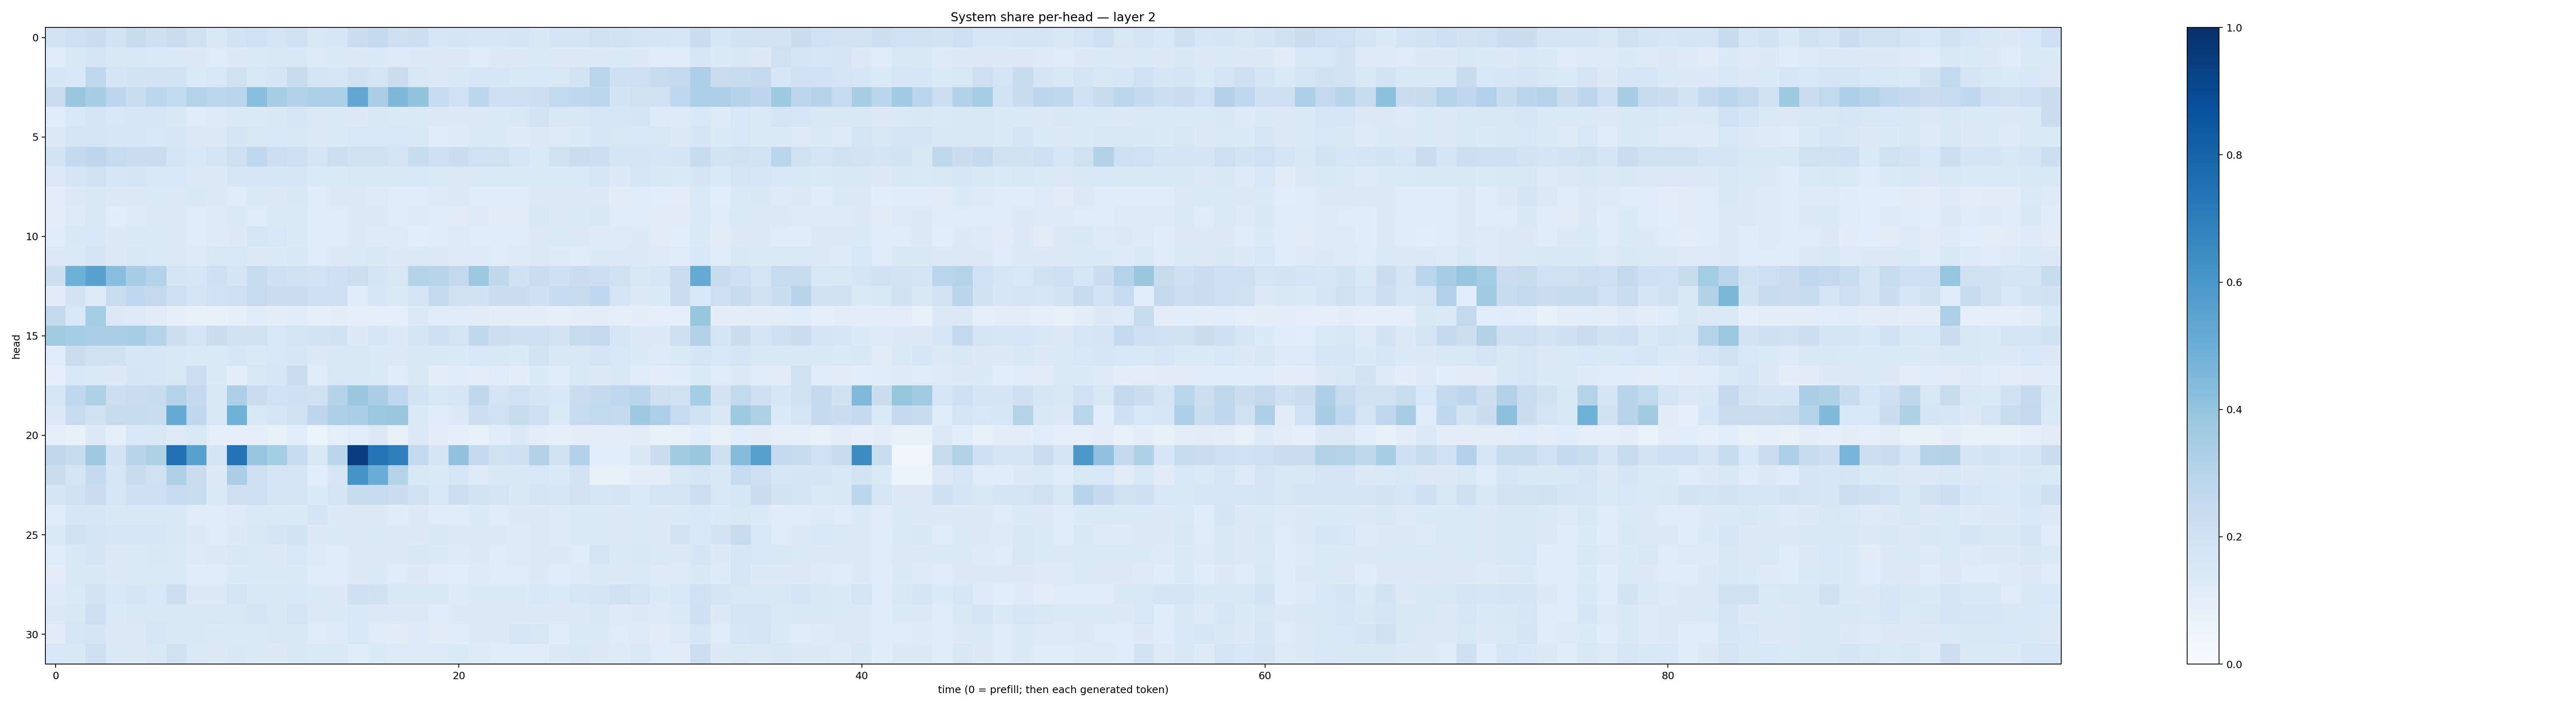

Source data for this figure (header and first rows):
0.18251298, 0.21304522, 0.22098143, 0.18527196, 0.23965178, 0.20929615, 0.22784045, 0.19519728, 0.14339471, 0.18536924, 0.20241183, 0.1755551, 0.20248702, 0.14958653, 0.16249879, 0.22542167, 0.2574061, 0.20332268, 0.21732192, 0.16143349, 0.16929303, 0.16344406, 0.15978983, 0.16666467
0.121, 0.1443, 0.1674, 0.1465, 0.1428, 0.1386, 0.1355, 0.1265, 0.119, 0.1271, 0.138, 0.1443, 0.1467, 0.125, 0.1337, 0.1287, 0.1331, 0.1219, 0.1328, 0.1251, 0.1276, 0.1205, 0.1255, 0.1253
0.1627, 0.1541, 0.2709, 0.1705, 0.1869, 0.1802, 0.1855, 0.1361, 0.1553, 0.1954, 0.1517, 0.1717, 0.2443, 0.1652, 0.1605, 0.1928, 0.1734, 0.2297, 0.1494, 0.1261, 0.1471, 0.1564, 0.1618, 0.144
0.227, 0.3903, 0.3405, 0.2764, 0.2342, 0.279, 0.2648, 0.3059, 0.2779, 0.2917, 0.4281, 0.3466, 0.3118, 0.3269, 0.329, 0.5305, 0.3371, 0.4531, 0.4007, 0.2495, 0.2005, 0.2808, 0.2105, 0.2036
0.1139, 0.1547, 0.1759, 0.1524, 0.1578, 0.1566, 0.1444, 0.1181, 0.125, 0.1403, 0.1352, 0.1423, 0.1596, 0.1264, 0.1331, 0.1307, 0.1448, 0.1375, 0.1404, 0.128, 0.1302, 0.1307, 0.1401, 0.1413
0.1301, 0.1684, 0.1791, 0.1593, 0.1638, 0.155, 0.1631, 0.1278, 0.1326, 0.1692, 0.1459, 0.156, 0.1499, 0.1266, 0.139, 0.1536, 0.1549, 0.1545, 0.1471, 0.1207, 0.1229, 0.1402, 0.1364, 0.1248
0.1814, 0.2505, 0.2749, 0.2495, 0.2238, 0.2273, 0.167, 0.1524, 0.1739, 0.2038, 0.2695, 0.2161, 0.2081, 0.1752, 0.2156, 0.192, 0.1893, 0.1679, 0.238, 0.2148, 0.2273, 0.2024, 0.1958, 0.1611
0.1279, 0.171, 0.1898, 0.1578, 0.1671, 0.152, 0.1546, 0.1256, 0.1296, 0.1567, 0.1601, 0.1569, 0.1607, 0.1356, 0.1354, 0.152, 0.1511, 0.1484, 0.1529, 0.1367, 0.1311, 0.1401, 0.1393, 0.1331
0.1003, 0.131, 0.1456, 0.1277, 0.1259, 0.1402, 0.1305, 0.1423, 0.1304, 0.1205, 0.1335, 0.1325, 0.1414, 0.1203, 0.1267, 0.1252, 0.1233, 0.1153, 0.1152, 0.124, 0.126, 0.1202, 0.1192, 0.1182
0.1051, 0.1249, 0.1473, 0.1087, 0.123, 0.1307, 0.1263, 0.1205, 0.1222, 0.1381, 0.1194, 0.134, 0.135, 0.1167, 0.1185, 0.1304, 0.1295, 0.117, 0.1242, 0.1146, 0.1133, 0.1242, 0.1132, 0.1104
0.1141, 0.145, 0.1537, 0.1289, 0.1356, 0.1363, 0.1307, 0.1208, 0.1214, 0.1282, 0.1586, 0.1537, 0.1344, 0.1149, 0.1173, 0.1272, 0.1237, 0.1249, 0.1088, 0.1203, 0.1224, 0.1207, 0.1188, 0.1196
0.1265, 0.139, 0.1691, 0.1319, 0.1427, 0.1369, 0.132, 0.1214, 0.151, 0.1527, 0.1303, 0.1341, 0.1408, 0.1186, 0.1306, 0.1386, 0.1476, 0.1328, 0.1367, 0.1288, 0.1228, 0.1214, 0.1205, 0.1237
0.2154, 0.4906, 0.5525, 0.4297, 0.3449, 0.3072, 0.1645, 0.16, 0.205, 0.1665, 0.2445, 0.2146, 0.191, 0.1814, 0.2073, 0.2159, 0.1694, 0.1504, 0.2996, 0.2966, 0.2584, 0.3767, 0.2713, 0.1934
0.1094, 0.1804, 0.1232, 0.2307, 0.2684, 0.2603, 0.2048, 0.1761, 0.2024, 0.2078, 0.2487, 0.2246, 0.2209, 0.2086, 0.214, 0.1133, 0.1581, 0.1367, 0.1753, 0.2548, 0.1955, 0.1944, 0.2219, 0.2226
0.2594, 0.1558, 0.3536, 0.1307, 0.1216, 0.1126, 0.0897, 0.08234, 0.07636, 0.09338, 0.1147, 0.1045, 0.1151, 0.09125, 0.0944, 0.09093, 0.09063, 0.08809, 0.1273, 0.1195, 0.1176, 0.1132, 0.0958, 0.09675
0.3605, 0.3553, 0.3388, 0.3389, 0.3432, 0.2976, 0.215, 0.1726, 0.2263, 0.1909, 0.199, 0.1545, 0.1783, 0.1852, 0.1925, 0.1261, 0.1616, 0.125, 0.1784, 0.2039, 0.1766, 0.2734, 0.2181, 0.2084
0.1162, 0.2267, 0.1972, 0.1944, 0.1623, 0.1635, 0.1466, 0.1382, 0.1372, 0.1592, 0.1406, 0.1554, 0.1624, 0.1298, 0.1414, 0.1409, 0.1376, 0.1267, 0.1458, 0.1459, 0.1357, 0.1543, 0.1509, 0.1335
0.09031, 0.1548, 0.1403, 0.13, 0.1694, 0.1615, 0.1481, 0.2155, 0.1333, 0.1005, 0.1494, 0.1614, 0.2292, 0.1205, 0.1464, 0.1434, 0.1374, 0.1161, 0.1472, 0.1026, 0.1157, 0.1024, 0.1181, 0.1012
0.1622, 0.2688, 0.3241, 0.2163, 0.2281, 0.2351, 0.2987, 0.2513, 0.1456, 0.3306, 0.2208, 0.1999, 0.2033, 0.1926, 0.2969, 0.3881, 0.3365, 0.2667, 0.1873, 0.1518, 0.163, 0.2714, 0.1784, 0.2018
0.1284, 0.25, 0.195, 0.2431, 0.2388, 0.2328, 0.5144, 0.2658, 0.1493, 0.4866, 0.1475, 0.1703, 0.1892, 0.2756, 0.3301, 0.3365, 0.382, 0.3867, 0.1405, 0.1167, 0.1254, 0.2153, 0.2007, 0.2411
0.09169, 0.08579, 0.1276, 0.09261, 0.1528, 0.1461, 0.1245, 0.1432, 0.09168, 0.08606, 0.08981, 0.08371, 0.1065, 0.06544, 0.09058, 0.1072, 0.1306, 0.08167, 0.127, 0.09561, 0.09291, 0.07619, 0.115, 0.1303
0.2717, 0.2403, 0.3702, 0.1808, 0.2939, 0.3214, 0.7484, 0.558, 0.1688, 0.7404, 0.3946, 0.3532, 0.2479, 0.1484, 0.2858, 0.942, 0.7322, 0.694, 0.2617, 0.1786, 0.4099, 0.2549, 0.1909, 0.2085
0.2273, 0.1761, 0.2512, 0.1565, 0.2375, 0.1977, 0.3215, 0.2207, 0.1252, 0.3361, 0.2114, 0.1654, 0.1796, 0.1077, 0.1628, 0.6198, 0.5072, 0.2996, 0.1444, 0.1338, 0.1588, 0.1215, 0.1475, 0.1469
0.165, 0.1909, 0.2301, 0.1636, 0.2094, 0.2125, 0.248, 0.2308, 0.1356, 0.2053, 0.2147, 0.1779, 0.1643, 0.1337, 0.1786, 0.2412, 0.2496, 0.2229, 0.1898, 0.1543, 0.2154, 0.1863, 0.1787, 0.1423
0.1151, 0.1589, 0.161, 0.145, 0.1439, 0.1428, 0.1444, 0.1185, 0.1211, 0.1239, 0.1377, 0.1388, 0.1344, 0.1701, 0.1326, 0.1282, 0.1313, 0.1154, 0.1323, 0.118, 0.1155, 0.1329, 0.1192, 0.1255
0.1367, 0.1986, 0.1791, 0.1605, 0.1607, 0.163, 0.1477, 0.1263, 0.1207, 0.1287, 0.1414, 0.1644, 0.1838, 0.1301, 0.1368, 0.1311, 0.1339, 0.1308, 0.1323, 0.1417, 0.1256, 0.1289, 0.1275, 0.1237
0.1183, 0.147, 0.1662, 0.1303, 0.1389, 0.1411, 0.1376, 0.1225, 0.1303, 0.1451, 0.1372, 0.1327, 0.1556, 0.1215, 0.1199, 0.1322, 0.1284, 0.1319, 0.1433, 0.1343, 0.1243, 0.1262, 0.1206, 0.1214
0.1038, 0.1424, 0.1457, 0.1293, 0.1382, 0.1373, 0.1384, 0.1154, 0.1207, 0.1337, 0.1346, 0.1354, 0.137, 0.1202, 0.1204, 0.1315, 0.1344, 0.1211, 0.1265, 0.1159, 0.1085, 0.1217, 0.1208, 0.1187
0.1229, 0.1385, 0.1816, 0.1526, 0.1645, 0.1551, 0.2172, 0.1288, 0.1324, 0.1752, 0.1429, 0.1415, 0.1538, 0.1379, 0.1308, 0.21, 0.189, 0.1428, 0.1472, 0.1494, 0.1211, 0.1333, 0.1365, 0.1332
0.1257, 0.1515, 0.2133, 0.1362, 0.1472, 0.1518, 0.1488, 0.1472, 0.152, 0.1441, 0.1681, 0.1419, 0.1744, 0.1315, 0.1336, 0.1554, 0.131, 0.1318, 0.1296, 0.1197, 0.1258, 0.1254, 0.1265, 0.1302
0.1095, 0.1572, 0.1733, 0.1258, 0.1323, 0.1604, 0.1489, 0.1413, 0.1349, 0.1372, 0.1402, 0.1418, 0.1481, 0.1181, 0.1211, 0.1541, 0.1185, 0.1114, 0.123, 0.113, 0.1168, 0.1279, 0.1304, 0.1568
0.1553, 0.144, 0.204, 0.1332, 0.1303, 0.1443, 0.1977, 0.1381, 0.128, 0.1423, 0.1338, 0.1263, 0.1445, 0.1378, 0.138, 0.1178, 0.1357, 0.1213, 0.1215, 0.1248, 0.1341, 0.1218, 0.1199, 0.1197
